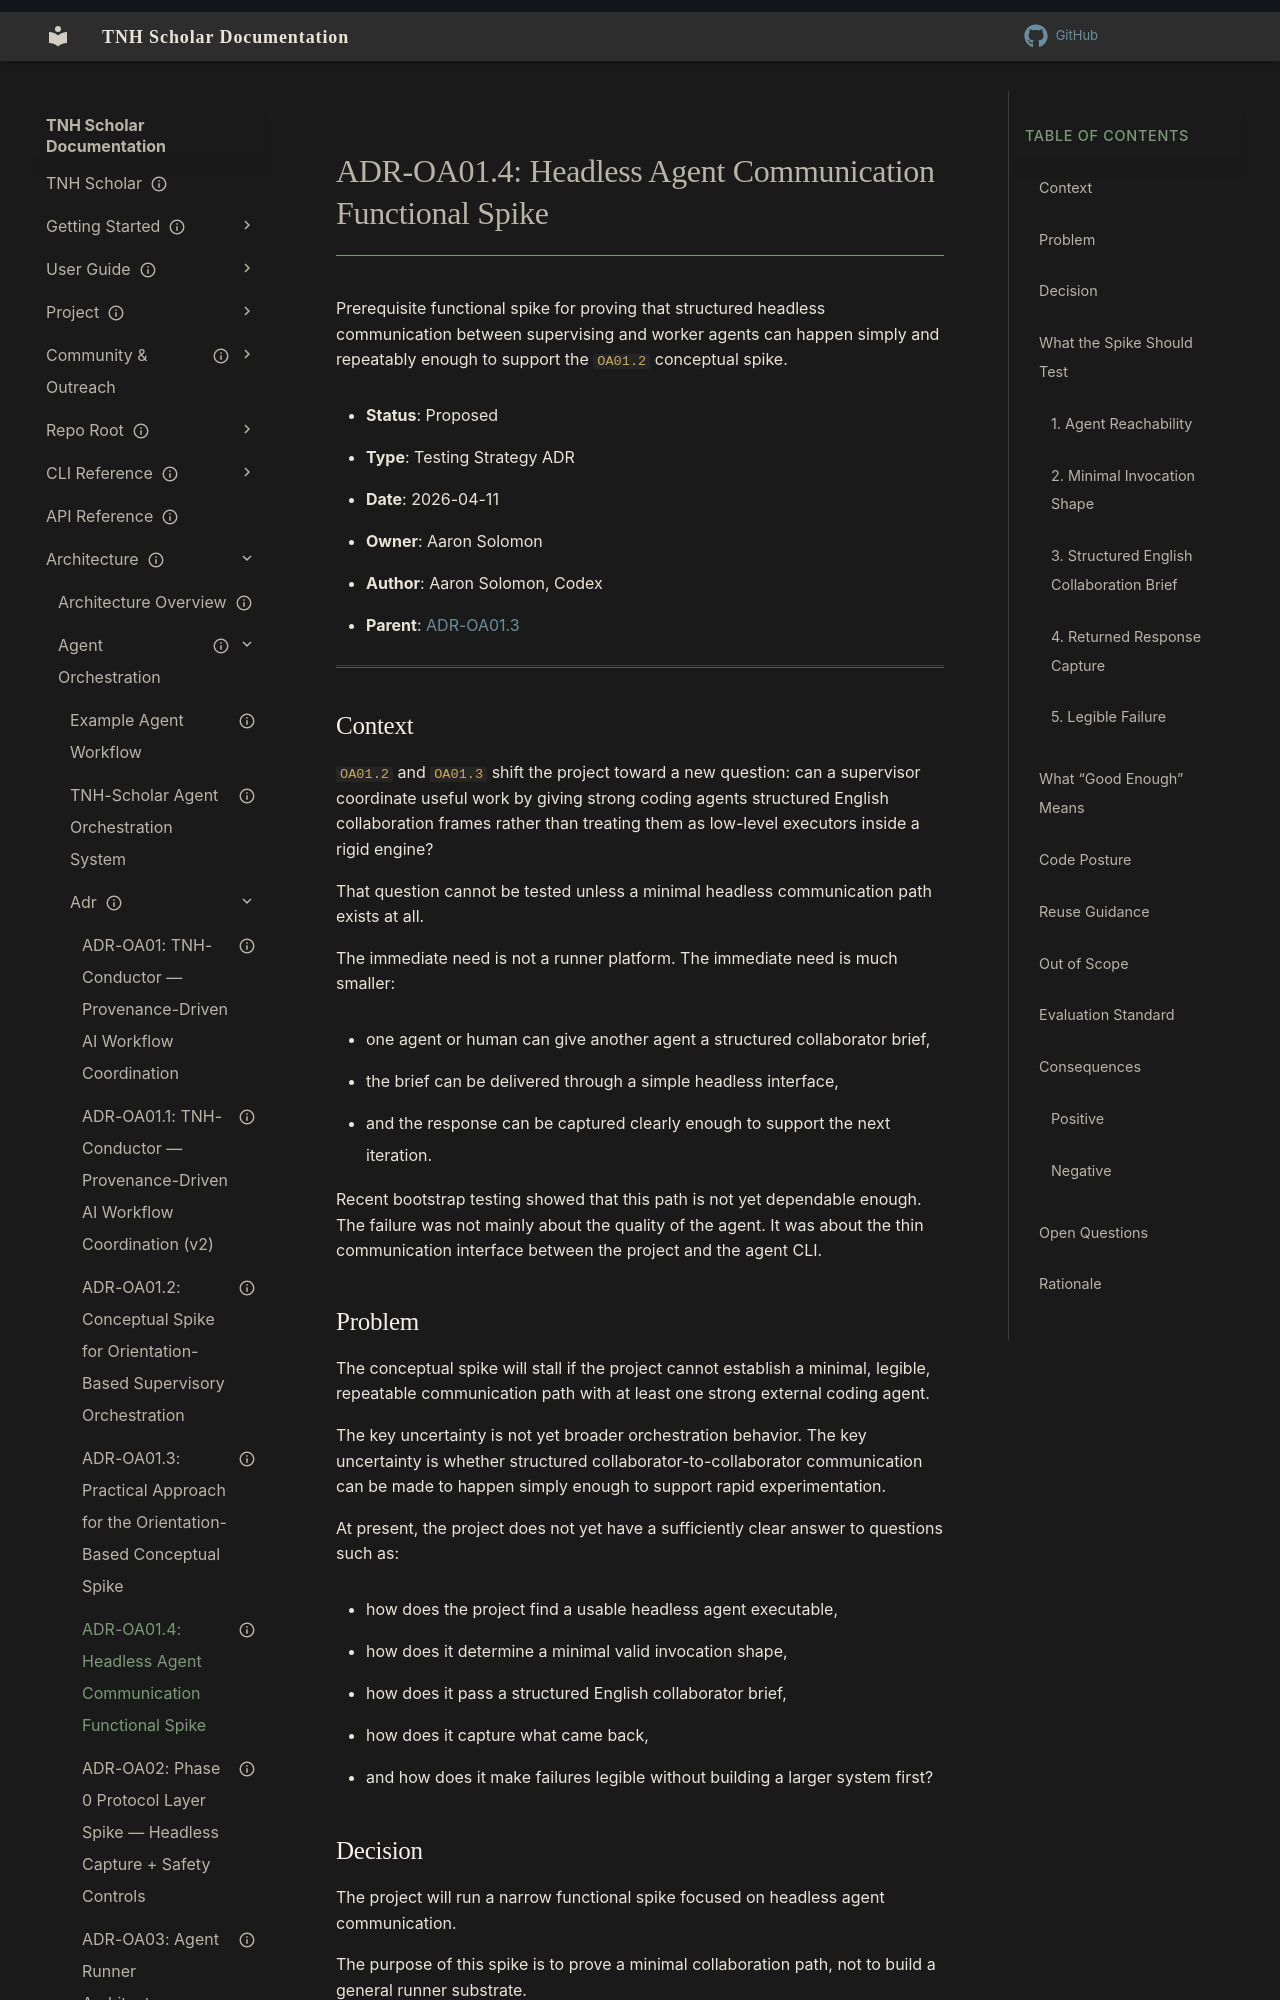

repository: aaronksolomon/tnh-scholar · page: architecture/agent-orchestration/adr/adr-oa01.4-headless-agent-communication-functional-spike/index.html · generator: mkdocs

---
title: "ADR-OA01.4: Headless Agent Communication Functional Spike"
description: "Prerequisite functional spike for proving that structured headless communication between supervising and worker agents can happen simply and repeatably enough to support the OA01.2 conceptual spike."
type: "testing-strategy"
owner: "aaronksolomon"
author: "Aaron Solomon, Codex"
status: proposed
created: "2026-04-11"
parent_adr: "adr-oa01.3-conceptual-spike-practical-approach.md"
related_adrs: ["adr-oa03-agent-runner-architecture.md", "adr-oa03.3-codex-cli-runner.md"]
---

# ADR-OA01.4: Headless Agent Communication Functional Spike

Prerequisite functional spike for proving that structured headless communication between supervising and worker agents can happen simply and repeatably enough to support the `OA01.2` conceptual spike.

- **Status**: Proposed
- **Type**: Testing Strategy ADR
- **Date**: 2026-04-11
- **Owner**: Aaron Solomon
- **Author**: Aaron Solomon, Codex
- **Parent**: [ADR-OA01.3](/architecture/agent-orchestration/adr/adr-oa01.3-conceptual-spike-practical-approach.md)

---

## Context

`OA01.2` and `OA01.3` shift the project toward a new question: can a supervisor coordinate useful work by giving strong coding agents structured English collaboration frames rather than treating them as low-level executors inside a rigid engine?

That question cannot be tested unless a minimal headless communication path exists at all.

The immediate need is not a runner platform. The immediate need is much smaller:

- one agent or human can give another agent a structured collaborator brief,
- the brief can be delivered through a simple headless interface,
- and the response can be captured clearly enough to support the next iteration.

Recent bootstrap testing showed that this path is not yet dependable enough. The failure was not mainly about the quality of the agent. It was about the thin communication interface between the project and the agent CLI.
